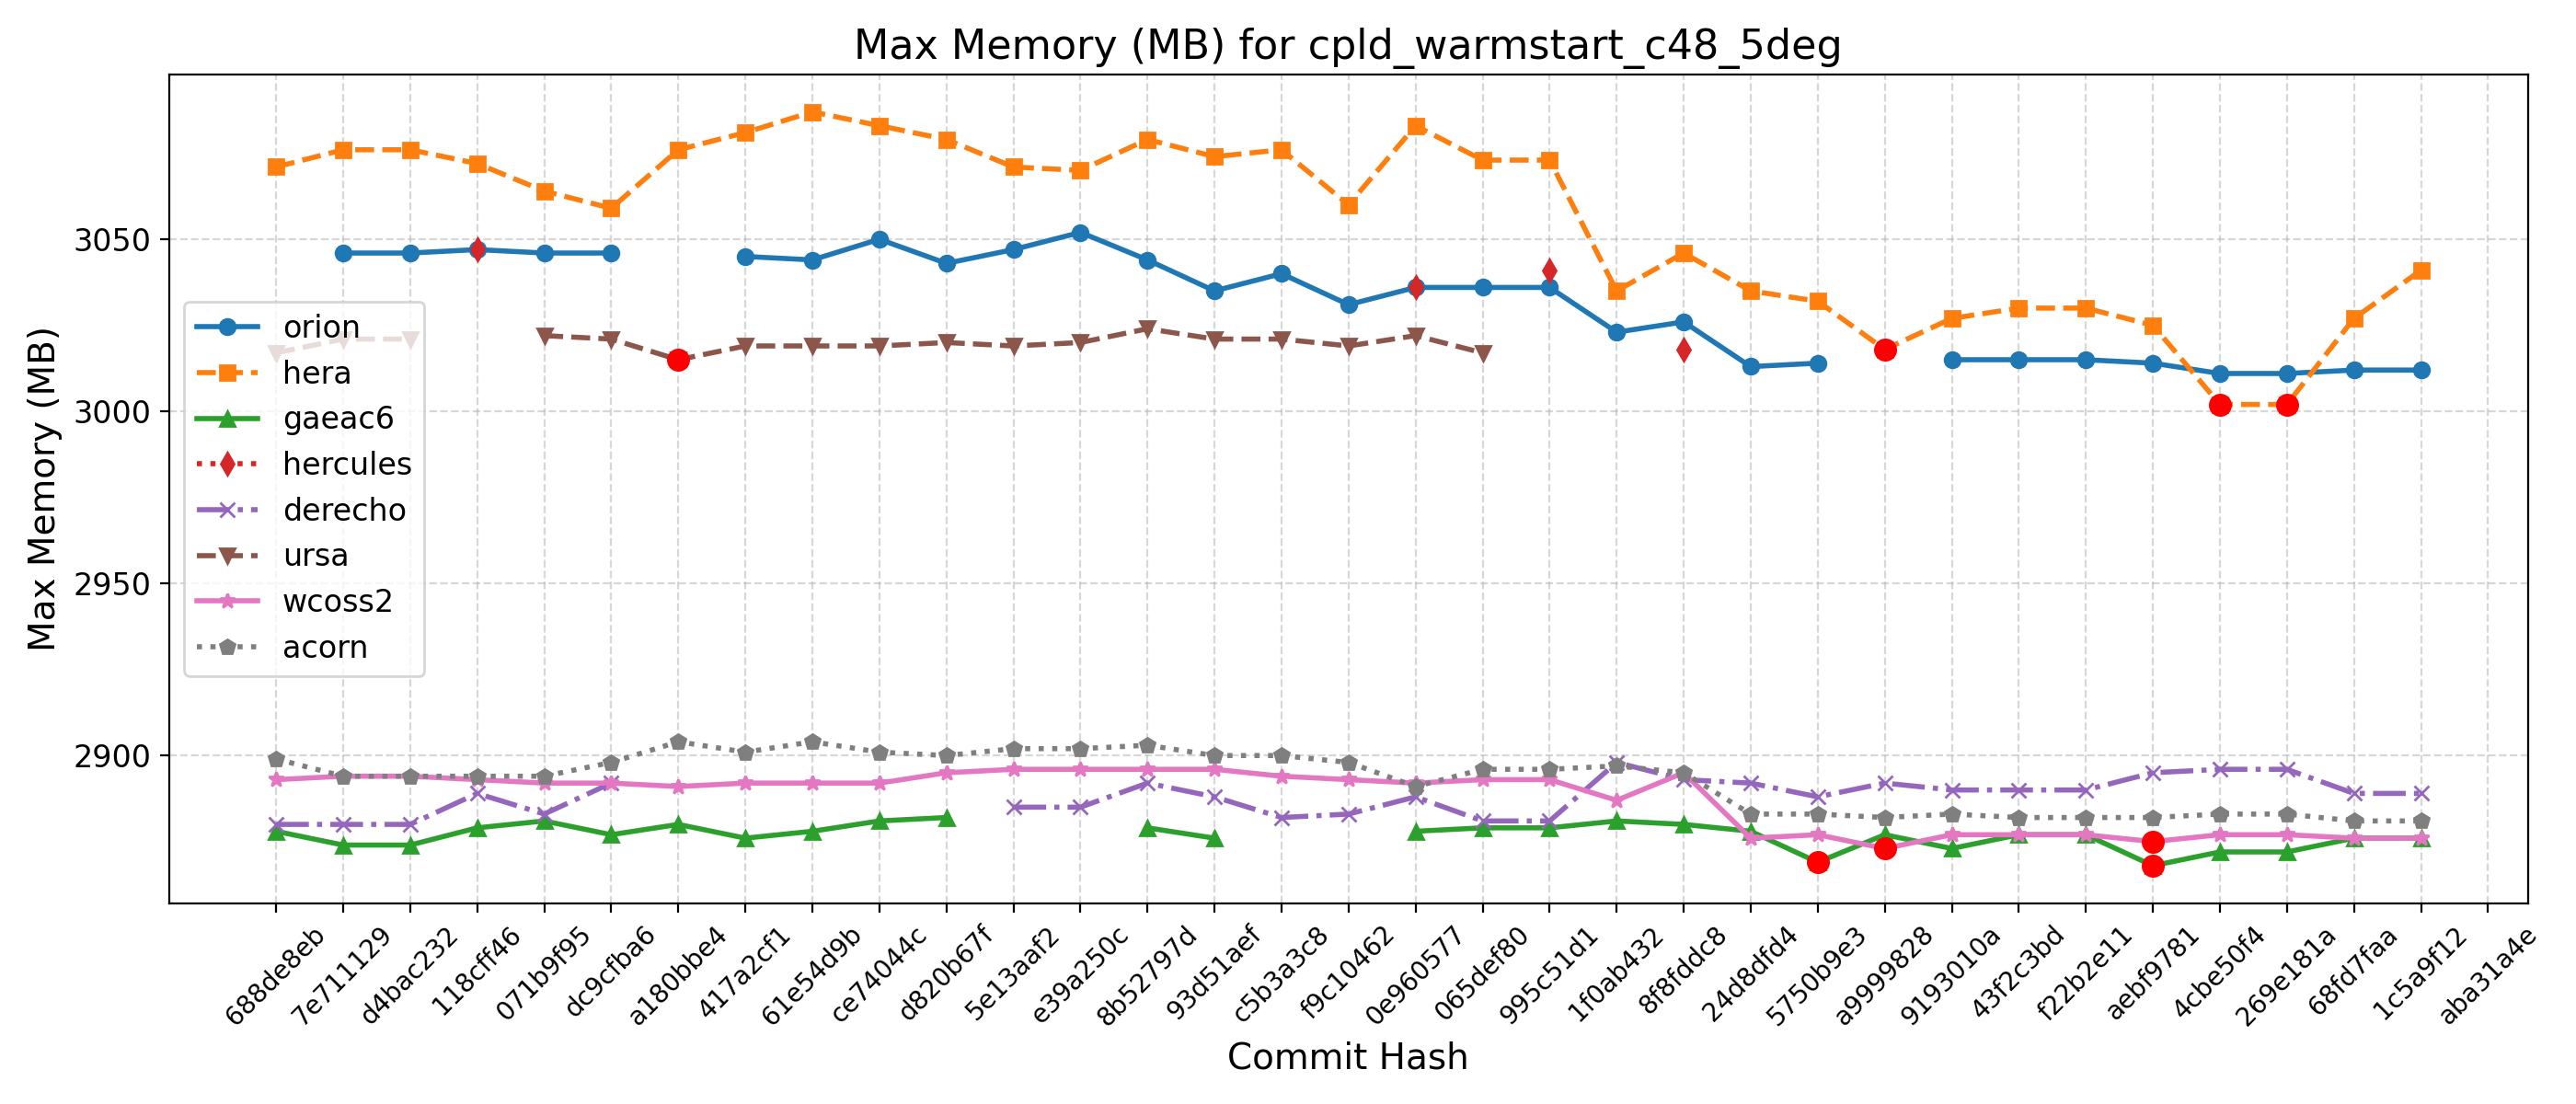

Source data for this figure (header and first rows):
Hash, Date, Message, orion, hera, gaeac6, hercules, derecho, ursa, wcoss2, acorn
688de8eb, 2025-09-04, Fix default cdmbgwd settings (#2788), , 3071, 2878, , 2880, 3017, 2893, 2899
7e711129, 2025-09-02, Use container with spack stack 1.9.2 (#2…, 3046, 3076, 2874, , 2880, 3021, 2894, 2894
d4bac232, 2025-08-29, MPAS dycore + Atmosphere Generalization …, 3046, 3076, 2874, , 2880, 3021, 2894, 2894
118cff46, 2025-08-25, Add FV3 grid mask for regional domains t…, 3047, 3072, 2879, 3047, 2889, , 2893, 2894
071b9f95, 2025-08-22, Fix Restart IAU and Ultra-Low Reproducib…, 3046, 3064, 2881, , 2883, 3022, 2892, 2894
dc9cfba6, 2025-08-19, Update CICE through 2025-07 and switch t…, 3046, 3059, 2877, , 2892, 3021, 2892, 2898
a180bbe4, 2025-08-15, FV3: Fix Prate_avg and UPP call freq + F…, , 3076, 2880, , , 3015, 2891, 2904
417a2cf1, 2025-08-13, Fix conus13km tests restart and decompos…, 3045, 3081, 2876, , , 3019, 2892, 2901
61e54d9b, 2025-08-11, Add two-way ocean-wave coupling feature …, 3044, 3087, 2878, , , 3019, 2892, 2904
ce74044c, 2025-08-06, Create a user-friendly "process model" t…, 3050, 3083, 2881, , , 3019, 2892, 2901
d820b67f, 2025-08-01, Update GOCART to v2.4.3 (#2819), 3043, 3079, 2882, , , 3020, 2895, 2900
5e13aaf2, 2025-07-29, Update DATM meshes and switch to bilinea…, 3047, 3071, , , 2885, 3019, 2896, 2902
e39a250c, 2025-07-24, Update FV3 hash to include UPP ss192/Urs…, 3052, 3070, , , 2885, 3020, 2896, 2902
8b52797d, 2025-07-21, Combination of 2684,2707,2771 (MERRA2 3-…, 3044, 3079, 2879, , 2892, 3024, 2896, 2903
93d51aef, 2025-07-17, Exporting Canopy Variables from AQM to F…, 3035, 3074, 2876, , 2888, 3021, 2896, 2900
c5b3a3c8, 2025-07-14, GFDLMP-v3 and TEMPO MP microphysics (#25…, 3040, 3076, , , 2882, 3021, 2894, 2900
f9c10462, 2025-07-11, Combination of several CCPP-physics PRs …, 3031, 3060, , , 2883, 3019, 2893, 2898
0e960577, 2025-07-09, Combination #2777 (maintask writes CMEPS…, 3036, 3083, 2878, 3036, 2888, 3022, 2892, 2891
065def80, 2025-07-07, Port UFS-WM to Ursa (#2471), 3036, 3073, 2879, , 2881, 3017, 2893, 2896
995c51d1, 2025-07-03, Upgrade UFS-WM to spack-stack/1.9.2 (#26…, 3036, 3073, 2879, 3041, 2881, , 2893, 2896
1f0ab432, 2025-07-01, Reduce WW3 memory use (#2624), 3023, 3035, 2881, , 2898, , 2887, 2897
8f8fddc8, 2025-06-30, Bring in scale-aware 3DTKE related chang…, 3026, 3046, 2880, 3018, 2893, , 2895, 2895
24d8dfd4, 2025-06-26, Slight modification in orographic gravit…, 3013, 3035, 2878, , 2892, , 2876, 2883
5750b9e3, 2025-06-20, gcycle update (#2747), 3014, 3032, 2869, , 2888, , 2877, 2883
a9999828, 2025-06-12, Add a new parameter in dycore to control…, , 3018, 2877, , 2892, , 2873, 2882
9193010a, 2025-06-06, In Noah-MP, set zero for canopy liquid a…, 3015, 3027, 2873, , 2890, , 2877, 2883
43f2c3bd, 2025-06-04, Urgent Documentation Update for HSD Capa…, 3015, 3030, 2877, , 2890, , 2877, 2882
f22b2e11, 2025-06-02, Bug fix for surface roughness calculatio…, 3015, 3030, 2877, , 2890, , 2877, 2882
aebf9781, 2025-05-27, Fix bug to improve wave initialization b…, 3014, 3025, 2868, , 2895, , 2875, 2882
4cbe50f4, 2025-05-23, Add idealized, regional tropical cyclone…, 3011, 3002, 2872, , 2896, , 2877, 2883
269e181a, 2025-05-23, Add GFSv17 IAU restart tests without wav…, 3011, 3002, 2872, , 2896, , 2877, 2883
68fd7faa, 2025-05-15, Enable Hera, Hercules Gnu tests: cpld_de…, 3012, 3027, 2876, , 2889, , 2876, 2881
1c5a9f12, 2025-05-09, Add "ultra low" coupled configurations t…, 3012, 3041, 2876, , 2889, , 2876, 2881
aba31a4e, 2025-05-06, Resolve miscellaneous WM issues and upda…, , , , , , , , 
b81282e5, 2025-05-05, Switch to vector remapping and bilinear …, , , , , , , , 
5a297a6e, 2025-05-02, improve coupled model startup cost for w…, , , , , , , , 
ff162f36, 2025-05-01, NSSL MP scheme updates + Stochastic Phys…, , , , , , , , 
9e4778cd, 2025-04-25, Loosen restriction on optional arguments…, , , , , , , , 
4a566203, 2025-04-23, CMake Atmosphere Dycore Generalization +…, , , , , , , , 
4f0111b2, 2025-04-21, Add CMEPS log file at restart write; IAU…, , , , , , , , 
c0d4de3c, 2025-04-18, Update mom6 to its main repository 20250…, , , , , , , , 
7cc588ae, 2025-04-16, Add PIO configuration variables for CMEP…, , , , , , , , 
9b9a6304, 2025-04-11, Memcheck fixes (#2655), , , , , , , , 
4e75e7b4, 2025-04-10, Update upp submodule to the latest UPP (…, , , , , , , , 
69d03840, 2025-04-07, Use ESMF Redist instead of Remap for FV3…, , , , , , , , 
0d1af3e3, 2025-04-02, Convert GFS DDTs from blocked data struc…, , , , , , , , 
6ece76a2, 2025-03-28, Update WW3  by merging develop  as of 20…, , , , , , , , 
c5f801e4, 2025-03-27, Sync CDEPS and CMEPS to ESCOMP (#2664), , , , , , , , 
f7d8b0cd, 2025-03-26, Add support for FV3 native grid (cubed s…, , , , , , , , 
a8c1628d, 2025-03-24, Introduce prognostic updraft velocity to…, , , , , , , , 
